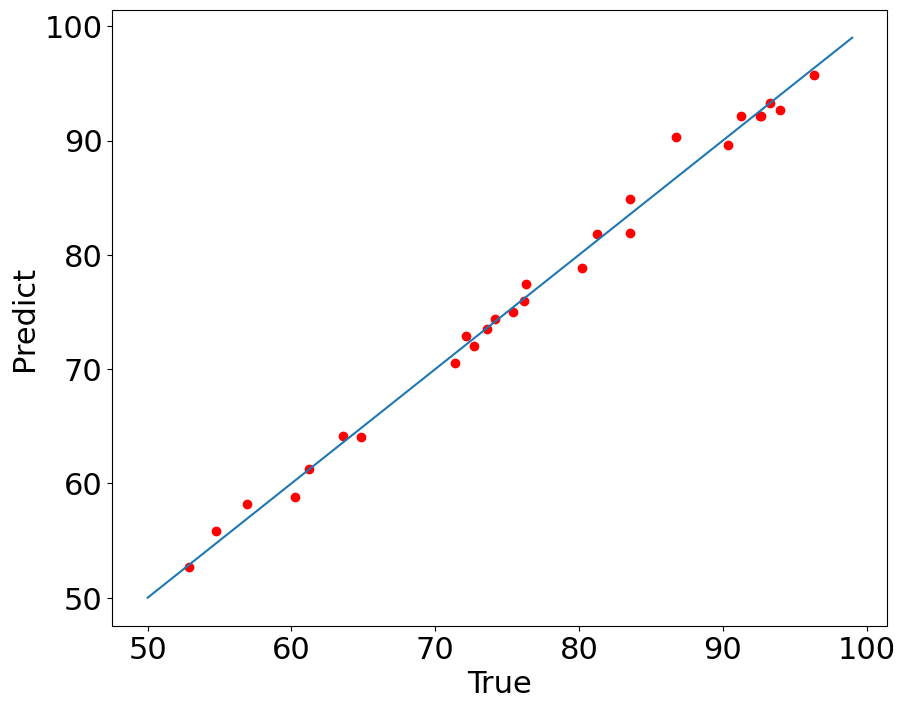

Generate this figure with matplotlib:
import numpy as np
import matplotlib.pyplot as plt
true=np.array([60.26,56.89,92.65,80.24,54.73,75.42,71.39,
          76.16,91.28,90.35,93.31,81.25,83.52,74.15,
          72.13,52.89,63.62,72.68,76.32,61.22,83.56,
          96.36,86.77,94.01,64.81,73.57,92.61,
])

pre=np.array([58.826411010305,
58.172661010305,
92.18,78.808796482975,55.819744343638,75.000209173387,70.521366207437
,75.952616207437,92.18,89.594852150538,93.306087309588
,81.815463149642,81.887129816308,74.346459173387,72.874282874104
,52.70355734767,64.180144489247,71.99354250672,77.42479250672
,61.250994343638,84.893796482975,95.730670642921,90.299420642921
,92.652337309588,64.026631944444,73.528032874104,92.18
])
plt.rc('font',family='Times New Roman',size=22)
plt.rc('legend',fontsize=22)
plt.figure(dpi=300,figsize=(10,8))
plt.scatter(true,pre,c='r')
plt.xticks(range(50,110,10),range(50,110,10))
plt.xlabel('True')
plt.ylabel('Predict')
plt.plot(range(50,100),range(50,100))
plt.show()
